Run: headless pygame with SDL's dummy video driver; simulated clock (each Clock.tick advances the game by its frame time, no real sleeping); random seed 0; keys injected as events and as key.get_pressed() state; mouse plan: one left click at the window centre at the start of phase 2, then a move to the lower-right quarter at the start of phase 3.
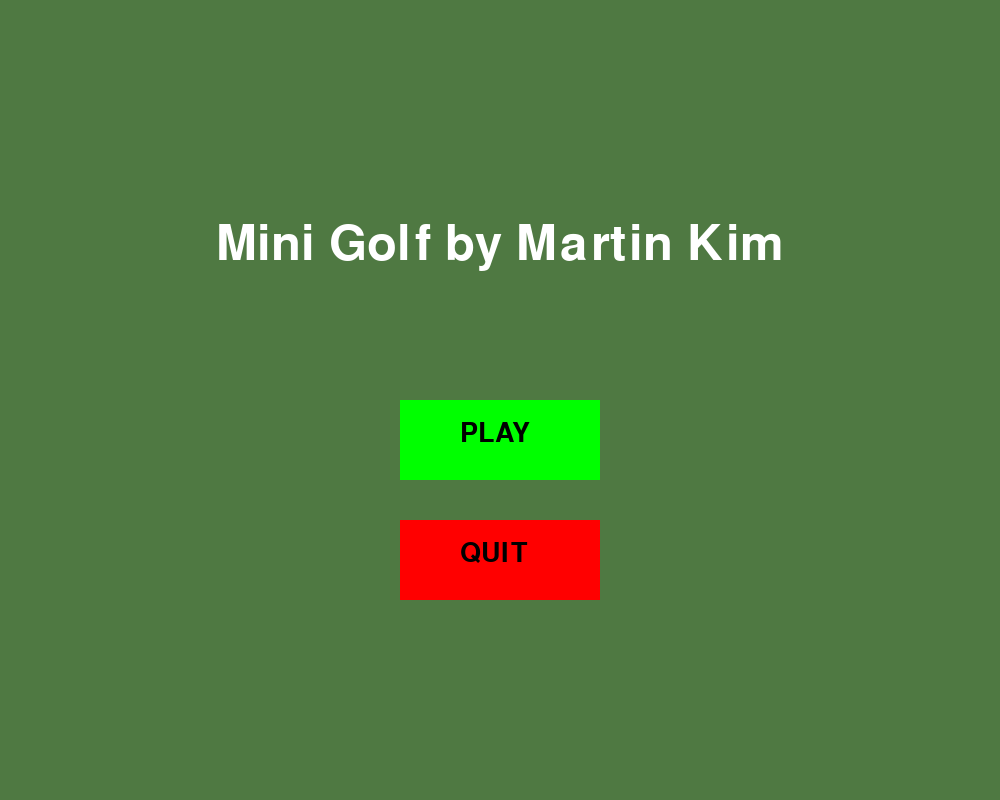
Frame 1 of 4 · flips 1–60 · no input
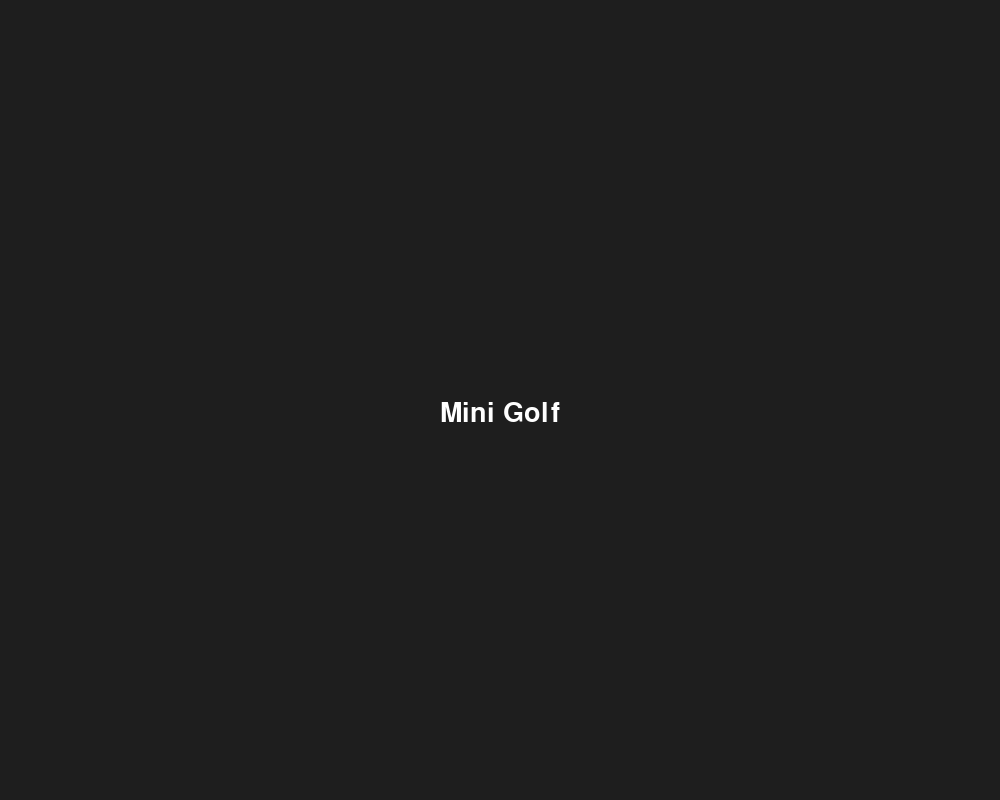
Frame 2 of 4 · flips 61–180 · clicked the window centre · tapped SPACE, RETURN · held RIGHT (→), D
Frame 3 of 4 · flips 181–300 · moved the mouse to the lower-right quarter · held DOWN (↓), S · screen unchanged from frame 2, image omitted
Frame 4 of 4 · flips 301–420 · held LEFT (←), A, UP (↑), W · screen unchanged from frame 3, image omitted

The pygame program that drew these frames:

import pygame
import sys

pygame.init()
background_color = (79, 121, 66)
(width, height) = (1000, 800)

screen = pygame.display.set_mode((width, height))
pygame.display.set_caption("Mini_Golf_Game")
screen.fill(background_color)

title_font = pygame.font.SysFont("airal", 72)
button_font = pygame.font.SysFont("arial", 40)

play_button = pygame.Rect(400, 400, 200, 80)
quit_button = pygame.Rect(400, 520, 200, 80)
MENU = "menu"
GAME = "game"
state = MENU


def draw_menu():
    screen.fill(background_color)

    title_text = title_font.render("Mini Golf by Martin Kim", True, (255, 255, 255))
    screen.blit(title_text, (width // 2 - title_text.get_width() // 2, 220))

    pygame.draw.rect(screen, (0, 255, 0), play_button)
    play_text = button_font.render("PLAY", True, (0, 0, 0))
    screen.blit(play_text, (play_button.x + 60, play_button.y + 20))

    pygame.draw.rect(screen, (255, 0, 0), quit_button)
    quit_text = button_font.render("QUIT", True, (0, 0, 0))
    screen.blit(quit_text, (quit_button.x + 60, quit_button.y + 20))


def run_game_placeholder():
    screen.fill((30, 30, 30))
    text = button_font.render("Mini Golf", True, (255, 255, 255))
    screen.blit(text, (width // 2 - text.get_width() // 2, height // 2))


running = True
while running:
    for event in pygame.event.get():
        if event.type == pygame.QUIT:
            running = False

        if state == MENU:
            if event.type == pygame.MOUSEBUTTONDOWN:
                if play_button.collidepoint(event.pos):
                    state = GAME
                if quit_button.collidepoint(event.pos):
                    running = False

    if state == MENU:
        draw_menu()
    elif state == GAME:
        run_game_placeholder()

    pygame.display.flip()

pygame.quit()
sys.exit()
